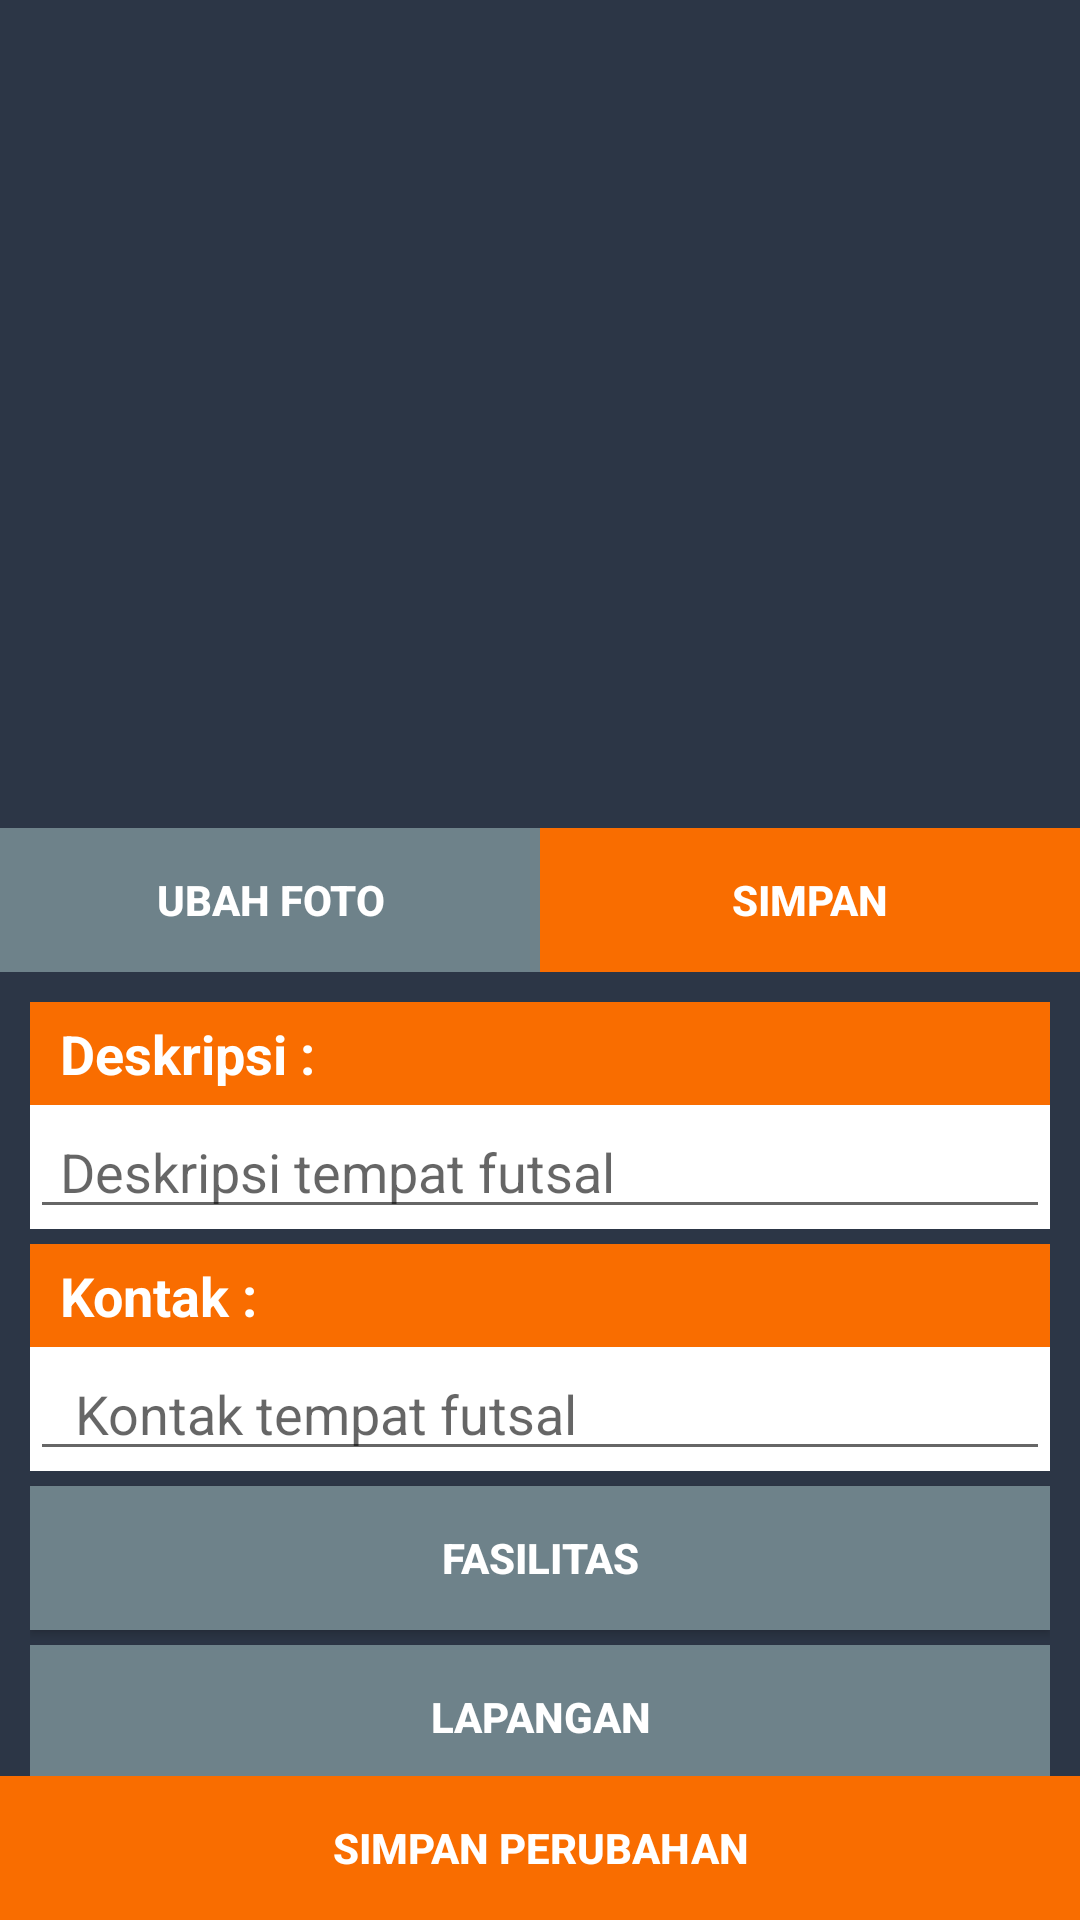

Android layout source for this screen:
<!-- AndroidManifest.xml: application theme AppTheme -->
<!-- res/layout/activity_ubah_profil.xml -->
<?xml version="1.0" encoding="utf-8"?>
<RelativeLayout xmlns:android="http://schemas.android.com/apk/res/android"
    xmlns:app="http://schemas.android.com/apk/res-auto"
    xmlns:tools="http://schemas.android.com/tools"
    android:layout_width="match_parent"
    android:layout_height="match_parent"
    android:background="@color/colorPrimary"
    tools:context="com.asus.futsalngalam_petugas.MenuProfil.ProfilActivity">

    <android.support.v7.widget.Toolbar
        android:id="@+id/toolbar"
        android:layout_width="match_parent"
        android:layout_height="wrap_content"
        android:background="@color/colorPrimary"
        android:minHeight="56dp"
        app:subtitleTextColor="@color/colorWhite"
        app:theme="@style/ToolbarStyle"
        app:titleTextColor="@color/colorWhite" />

    <android.support.v4.widget.NestedScrollView
        android:id="@+id/scrollView"
        android:layout_width="match_parent"
        android:layout_height="wrap_content"
        android:layout_above="@+id/linear_action"
        android:layout_alignParentTop="true"
        android:layout_marginTop="56dp">

        <LinearLayout
            android:id="@+id/layout1"
            android:layout_width="match_parent"
            android:layout_height="match_parent"
            android:orientation="vertical">

            <LinearLayout
                android:layout_width="match_parent"
                android:layout_height="wrap_content"
                android:orientation="vertical">

                <ImageView
                    android:id="@+id/imageView"
                    android:layout_width="match_parent"
                    android:layout_height="220dp"
                    android:adjustViewBounds="true"
                    android:backgroundTint="@color/colorWhite"
                    android:scaleType="centerCrop"
                    app:layout_constraintEnd_toEndOf="parent"
                    app:srcCompat="@mipmap/add_btn" />

                <LinearLayout
                    android:layout_width="match_parent"
                    android:layout_height="wrap_content"
                    android:orientation="horizontal"
                    android:weightSum="2">

                    <Button
                        android:id="@+id/ubah_foto"
                        android:layout_width="0dp"
                        android:layout_height="wrap_content"
                        android:layout_weight="1"
                        android:background="@color/colorGrey"
                        android:text="ubah foto"
                        android:textColor="@android:color/white"
                        android:textStyle="bold" />

                    <Button
                        android:id="@+id/simpan_foto"
                        android:layout_width="0dp"
                        android:layout_height="wrap_content"
                        android:layout_weight="1"
                        android:background="@color/colorOrange"
                        android:text="simpan"
                        android:textColor="@android:color/white"
                        android:textStyle="bold" />
                </LinearLayout>

                <LinearLayout
                    android:id="@+id/layout2"
                    android:layout_width="match_parent"
                    android:layout_height="wrap_content"
                    android:layout_marginBottom="5dp"
                    android:layout_marginLeft="10dp"
                    android:layout_marginRight="10dp"
                    android:layout_marginTop="10dp"
                    android:background="@color/colorWhite"
                    android:orientation="vertical">

                    <TextView
                        android:layout_width="match_parent"
                        android:layout_height="wrap_content"
                        android:background="@color/colorOrange"
                        android:paddingBottom="5dp"
                        android:paddingLeft="10dp"
                        android:paddingTop="5dp"
                        android:text="Deskripsi : "
                        android:textColor="@color/colorWhite"
                        android:textSize="18sp"
                        android:textStyle="bold" />

                    <EditText
                        android:id="@+id/etDeskripsi"
                        android:layout_width="match_parent"
                        android:layout_height="wrap_content"
                        android:hint="Deskripsi tempat futsal"
                        android:paddingLeft="10dp"
                        android:paddingRight="15dp" />

                    <View
                        android:layout_width="fill_parent"
                        android:layout_height="5dp"
                        android:background="@color/colorPrimary" />

                    <TextView
                        android:layout_width="match_parent"
                        android:layout_height="wrap_content"
                        android:background="@color/colorOrange"
                        android:paddingBottom="5dp"
                        android:paddingLeft="10dp"
                        android:paddingTop="5dp"
                        android:text="Kontak : "
                        android:textColor="@color/colorWhite"
                        android:textSize="18dp"
                        android:textStyle="bold" />

                    <EditText
                        android:id="@+id/etKontak"
                        android:layout_width="match_parent"
                        android:layout_height="wrap_content"
                        android:hint="Kontak tempat futsal"
                        android:inputType="phone"
                        android:paddingLeft="15dp"
                        android:paddingRight="15dp" />

                    <View
                        android:layout_width="fill_parent"
                        android:layout_height="5dp"
                        android:background="@color/colorPrimary" />

                    <Button
                        android:id="@+id/fasilitas"
                        android:layout_width="match_parent"
                        android:layout_height="wrap_content"
                        android:background="@color/colorGrey"
                        android:text="Fasilitas"
                        android:textColor="@android:color/white"
                        android:textStyle="bold" />

                    <View
                        android:layout_width="fill_parent"
                        android:layout_height="5dp"
                        android:background="@color/colorPrimary" />

                    <Button
                        android:id="@+id/lapangan"
                        android:layout_width="match_parent"
                        android:layout_height="wrap_content"
                        android:background="@color/colorGrey"
                        android:text="Lapangan"
                        android:textColor="@android:color/white"
                        android:textStyle="bold" />

                    <View
                        android:layout_width="fill_parent"
                        android:layout_height="5dp"
                        android:background="@color/colorPrimary" />

                    <Button
                        android:id="@+id/rekening"
                        android:layout_width="match_parent"
                        android:layout_height="wrap_content"
                        android:background="@color/colorGrey"
                        android:text="Rekening"
                        android:textColor="@color/colorWhite"
                        android:textStyle="bold" />

                </LinearLayout>
            </LinearLayout>
        </LinearLayout>

    </android.support.v4.widget.NestedScrollView>

    <LinearLayout
        android:id="@+id/linear_action"
        android:layout_width="match_parent"
        android:layout_height="wrap_content"
        android:layout_alignParentBottom="true"
        android:orientation="horizontal">

        <Button
            android:id="@+id/btn_simpan"
            android:layout_width="match_parent"
            android:layout_height="wrap_content"
            android:background="@color/colorOrange"
            android:text="Simpan perubahan"
            android:textColor="@color/colorWhite"
            android:textStyle="bold" />
    </LinearLayout>
</RelativeLayout>
<!-- resources referenced by this layout -->
<resources>
  <color name="colorGrey">#6e828a</color>
  <color name="colorOrange">#f96d00</color>
  <color name="colorPrimary">#2C3646</color>
  <color name="colorWhite">#ffffff</color>
  <style name="ToolbarStyle" parent="@style/ThemeOverlay.AppCompat.ActionBar">
          
          <item name="colorControlNormal">@color/colorWhite</item>
      </style>
  <style name="AppTheme" parent="Theme.AppCompat.Light.NoActionBar">
          
          <item name="colorPrimary">@color/colorPrimary</item>
          <item name="colorPrimaryDark">@color/colorPrimaryDark</item>
          <item name="colorAccent">@color/colorAccent</item>
      </style>
  <color name="colorPrimaryDark">#2c3646</color>
  <color name="colorAccent">#ffff</color>
</resources>
